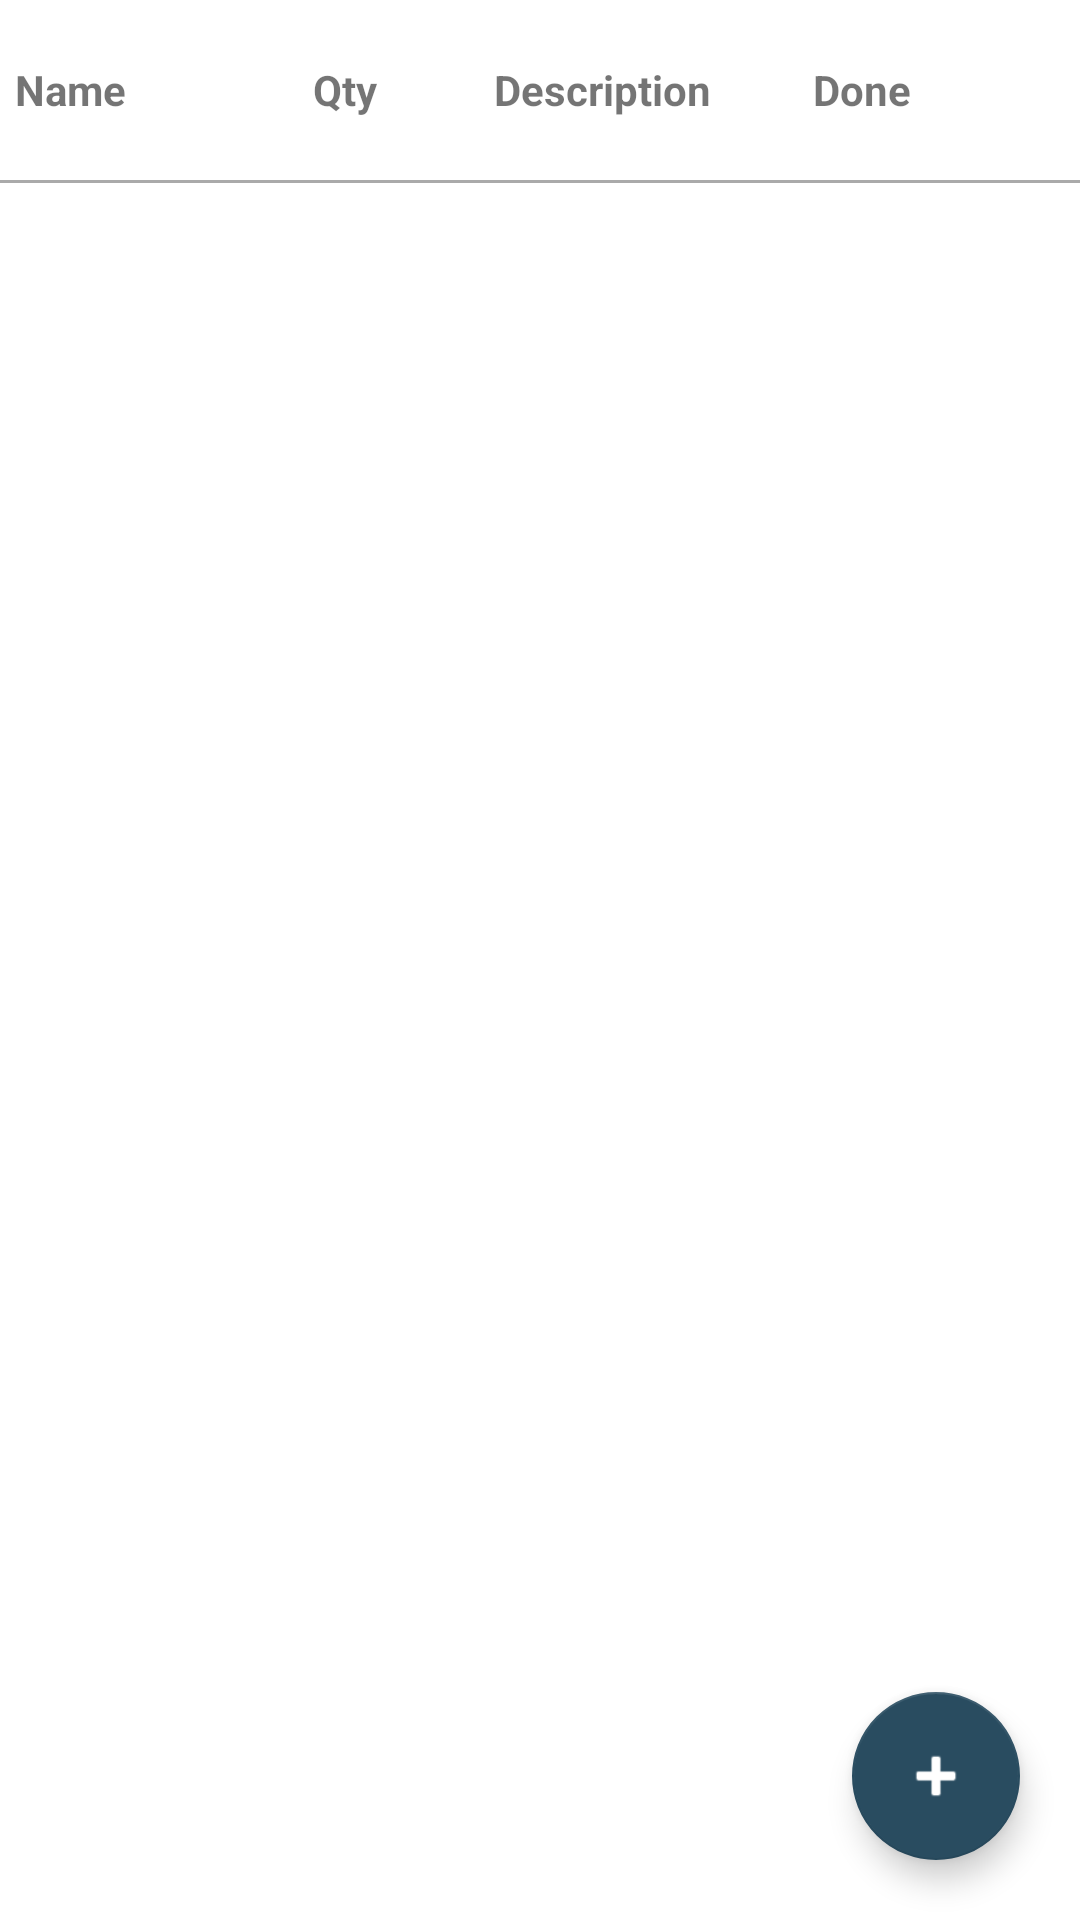

Reconstruct the res/layout file that produces this screen, plus the resources it refers to.
<!-- AndroidManifest.xml: application theme Theme.ShoppingCart -->
<!-- res/layout/activity_cart_items.xml -->
<?xml version="1.0" encoding="utf-8"?>
<androidx.constraintlayout.widget.ConstraintLayout
    xmlns:android="http://schemas.android.com/apk/res/android"
    xmlns:app="http://schemas.android.com/apk/res-auto"
    xmlns:tools="http://schemas.android.com/tools"
    android:layout_width="match_parent"
    android:layout_height="match_parent"
    tools:context=".CartItemListActivity"
    android:descendantFocusability="blocksDescendants">


    <com.google.android.material.floatingactionbutton.FloatingActionButton
        android:id="@+id/addNewItemButton"
        android:layout_width="wrap_content"
        android:layout_height="wrap_content"
        android:layout_marginRight="20dp"
        android:layout_marginBottom="20dp"
        android:clickable="true"
        android:src="@android:drawable/ic_input_add"
        app:backgroundTint="#294C60"
        app:layout_constraintBottom_toBottomOf="parent"
        app:layout_constraintEnd_toEndOf="parent"
        app:tint="@android:color/white"
        android:focusable="false"/>

    <LinearLayout
        android:id="@+id/linearLayout"
        android:layout_width="match_parent"
        android:layout_height="match_parent"
        android:orientation="horizontal"
        android:weightSum="100"
        app:layout_constraintTop_toTopOf="parent">

        <TextView
            android:id="@+id/itemNameHeader"
            android:layout_width="0dp"
            android:layout_height="60dp"
            android:layout_marginLeft="5dp"
            android:layout_weight="28"
            android:gravity="start|center_vertical"
            android:text="Name"
            android:textStyle="bold" />

        <TextView
            android:id="@+id/itemQuantityHeader"
            android:layout_width="0dp"
            android:layout_height="60dp"
            android:layout_weight="17"
            android:gravity="start|center_vertical"
            android:text="Qty"
            android:textStyle="bold"/>

        <TextView
            android:id="@+id/Description"
            android:layout_width="0dp"
            android:layout_height="60dp"
            android:layout_weight="30"
            android:gravity="start|center_vertical"
            android:text="Description"
            android:textStyle="bold"/>

        <TextView
            android:id="@+id/itemCheckboxHeader"
            android:layout_width="0dp"
            android:layout_height="60dp"
            android:layout_weight="10"
            android:gravity="start|center_vertical"
            android:text="Done"
            android:textStyle="bold"/>

        <TextView
            android:layout_width="0dp"
            android:layout_height="60dp"
            android:layout_weight="10"
            android:gravity="start|center_vertical"/>

    </LinearLayout>

    <LinearLayout
        android:layout_width="match_parent"
        android:layout_height="match_parent"
        android:orientation="horizontal"
        android:layout_marginTop="60dp">
        <View
            android:layout_width="match_parent"
            android:layout_height="1dp"
            android:background="@android:color/darker_gray"/>
    </LinearLayout>

    <LinearLayout
        android:layout_width="match_parent"
        android:layout_height="match_parent"
        android:gravity="center"
        android:orientation="vertical"
        app:layout_constraintTop_toTopOf="parent">

        <TextView
            android:id="@+id/noItemMessage"
            android:layout_width="wrap_content"
            android:layout_height="60dp"
            android:layout_gravity="center"
            android:textColor="@color/error"
            android:textSize="18sp"
            android:textStyle="bold" />

    </LinearLayout>

    <LinearLayout
        android:layout_width="match_parent"
        android:layout_height="wrap_content"
        android:layout_marginTop="60dp"
        android:orientation="vertical"
        android:weightSum="100"
        app:layout_constraintTop_toTopOf="parent">

        <ListView
            android:id="@+id/CartList"
            android:layout_width="match_parent"
            android:layout_height="match_parent"
            tools:layout_editor_absoluteX="90dp"
            tools:layout_editor_absoluteY="105dp"/>

        <Button
            android:id="@+id/saveItemStatus"
            android:layout_width="wrap_content"
            android:layout_height="wrap_content"
            android:layout_gravity="end"
            android:layout_marginRight="10dp"
            android:layout_weight="60"
            android:text="Save"
            android:visibility="invisible"
            android:focusable="false"/>

    </LinearLayout>

</androidx.constraintlayout.widget.ConstraintLayout>
<!-- resources referenced by this layout -->
<resources>
  <color name="error">#CC0000</color>
  <style name="Theme.ShoppingCart" parent="Theme.MaterialComponents.DayNight.DarkActionBar">
          
          <item name="colorPrimary">#032E4D</item>
          <item name="colorPrimaryVariant">#001B2E</item>
          <item name="colorOnPrimary">@color/white</item>
          
          <item name="colorSecondary">@color/teal_200</item>
          <item name="colorSecondaryVariant">@color/teal_700</item>
          <item name="colorOnSecondary">@color/black</item>
          
          <item name="android:statusBarColor" tools:targetApi="l">?attr/colorPrimaryVariant</item>
          
          <item name="colorAccent">#6B8CBF</item>
      </style>
  <color name="white">#FFFFFFFF</color>
  <color name="teal_200">#FF03DAC5</color>
  <color name="teal_700">#FF018786</color>
  <color name="black">#FF000000</color>
</resources>
